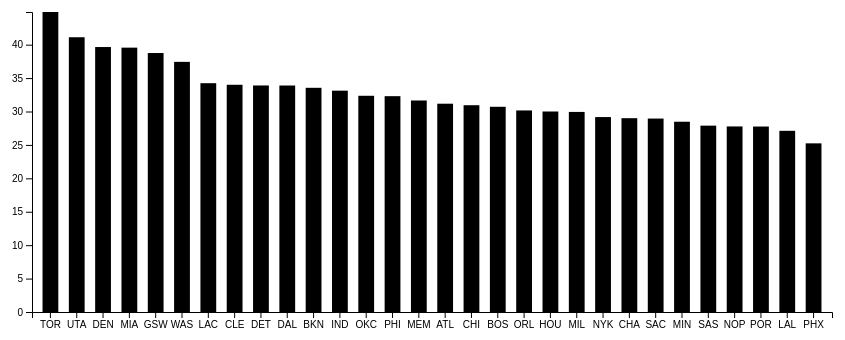
D3 v4 page, settled after 360 driven frames (6 s of simulated time); the page loaded 1 data file(s).


        var svg = d3.select("svg"),
        margin = 200,
        width = svg.attr("width") - margin,
        height = svg.attr("height") - margin;


        var xScale = d3.scaleBand().range ([0, width]).padding(0.4),
            yScale = d3.scaleLinear().range ([height, 0]);

        var g = svg.append("g")
            .attr("transform", "translate(" + 100 + "," + 100 + ")");
        
        d3.csv("player_info.csv", function(error, data) {
            console.log(data[0]);

            var draftAvgByTeam = d3.nest()
            .key(function(d) { return d.TEAM_ABBREVIATION; })
            .rollup(function(v) { return d3.mean(v, function(d) { return d.DRAFT_NUMBER; }); })
            .entries(data)
            .sort((a, b) => d3.descending(a.value, b.value));

            console.log(JSON.stringify(draftAvgByTeam));
            console.log(draftAvgByTeam.length);

            xScale.domain(draftAvgByTeam.map(function(d) { return d.key; }));
            yScale.domain([0, d3.max(draftAvgByTeam, function(d) { return d.value; })]);

            g.append("g")
            .attr("transform", "translate(0," + height + ")")
            .call(d3.axisBottom(xScale));

            g.append("g")
            .call(d3.axisLeft(yScale).tickFormat(function(d){
                return d;
            }).ticks(10))
            .append("text")
            .attr("y", 6)
            .attr("dy", "0.71em")
            .attr("text-anchor", "end")
            .text("value");


            g.selectAll(".bar")
            .data(draftAvgByTeam)
            .enter().append("rect")
            .attr("class", "bar")
            .attr("x", function(d) { return xScale(d.key); })
            .attr("y", function(d) { return yScale(d.value); })
            .attr("width", xScale.bandwidth())
            .attr("height", function(d) { return height - yScale(d.value); });

            });

    

### data: player_info.csv
, PLAYER_ID, PLAYER_NAME, TEAM_ID, TEAM_ABBREVIATION, DRAFT_YEAR, DRAFT_ROUND, DRAFT_NUMBER
0, 203932, Aaron Gordon, 1610612753, ORL, 2014, 1, 4
1, 1628988, Aaron Holiday, 1610612754, IND, 2018, 1, 23
2, 1627846, Abdel Nader, 1610612760, OKC, 2016, 2, 58
3, 1629690, Adam Mokoka, 1610612741, CHI, Undrafted, 3, 61
4, 1629678, Admiral Schofield, 1610612764, WAS, 2019, 2, 42
5, 201143, Al Horford, 1610612755, PHI, 2007, 1, 3
6, 202329, Al-Farouq Aminu, 1610612753, ORL, 2010, 1, 8
7, 202692, Alec Burks, 1610612755, PHI, 2011, 1, 12
8, 1629346, Alen Smailagic, 1610612744, GSW, 2019, 2, 39
9, 1627936, Alex Caruso, 1610612747, LAL, Undrafted, 3, 61
10, 203458, Alex Len, 1610612758, SAC, 2013, 1, 5
11, 1628035, Alfonzo McKinnie, 1610612739, CLE, Undrafted, 3, 61
12, 1628993, Alize Johnson, 1610612754, IND, 2018, 2, 50
13, 203459, Allen Crabbe, 1610612750, MIN, 2013, 2, 31
14, 1629019, Allonzo Trier, 1610612752, NYK, Undrafted, 3, 61
15, 1628518, Amile Jefferson, 1610612753, ORL, Undrafted, 3, 61
16, 1629599, Amir Coffey, 1610612746, LAC, Undrafted, 3, 61
17, 203083, Andre Drummond, 1610612739, CLE, 2012, 1, 9
18, 2738, Andre Iguodala, 1610612748, MIA, 2004, 1, 9
19, 203460, Andre Roberson, 1610612760, OKC, 2013, 1, 26
20, 203952, Andrew Wiggins, 1610612744, GSW, 2014, 1, 1
21, 1629014, Anfernee Simons, 1610612757, POR, 2018, 1, 24
22, 1627790, Ante Zizic, 1610612739, CLE, 2016, 1, 23
23, 203076, Anthony Davis, 1610612747, LAL, 2012, 1, 1
24, 201229, Anthony Tolliver, 1610612763, MEM, Undrafted, 3, 61
25, 1628499, Antonius Cleveland, 1610612742, DAL, Undrafted, 3, 61
26, 1628394, Anzejs Pasecniks, 1610612764, WAS, 2017, 1, 25
27, 203382, Aron Baynes, 1610612756, PHX, Undrafted, 3, 61
28, 203085, Austin Rivers, 1610612745, HOU, 2012, 1, 10
29, 202340, Avery Bradley, 1610612747, LAL, 2010, 1, 19
30, 1629168, BJ Johnson, 1610612753, ORL, Undrafted, 3, 61
31, 1628389, Bam Adebayo, 1610612748, MIA, 2017, 1, 14
32, 203463, Ben McLemore, 1610612745, HOU, 2013, 1, 7
33, 1627732, Ben Simmons, 1610612755, PHI, 2016, 1, 1
34, 202687, Bismack Biyombo, 1610612766, CHA, 2011, 1, 7
35, 201933, Blake Griffin, 1610612765, DET, 2009, 1, 1
36, 1626246, Boban Marjanovic, 1610612742, DAL, Undrafted, 3, 61
37, 1626171, Bobby Portis, 1610612752, NYK, 2015, 1, 22
38, 203992, Bogdan Bogdanovic, 1610612758, SAC, 2014, 1, 27
39, 202711, Bojan Bogdanovic, 1610612762, UTA, 2011, 2, 31
40, 1629626, Bol Bol, 1610612743, DEN, 2019, 2, 44
41, 202954, Brad Wanamaker, 1610612738, BOS, Undrafted, 3, 61
42, 203078, Bradley Beal, 1610612764, WAS, 2012, 1, 3
43, 1629634, Brandon Clarke, 1610612763, MEM, 2019, 1, 21
44, 1629164, Brandon Goodwin, 1610612737, ATL, Undrafted, 3, 61
45, 1627742, Brandon Ingram, 1610612740, NOP, 2016, 1, 2
46, 202688, Brandon Knight, 1610612765, DET, 2011, 1, 8
47, 1628968, Brian Bowen II, 1610612754, IND, Undrafted, 3, 61
48, 201572, Brook Lopez, 1610612749, MIL, 2008, 1, 10
49, 1628971, Bruce Brown, 1610612765, DET, 2018, 2, 42
50, 203998, Bruno Caboclo, 1610612745, HOU, 2014, 1, 20
51, 1628981, Bruno Fernando, 1610612737, ATL, 2019, 2, 34
52, 1627854, Bryn Forbes, 1610612759, SAS, Undrafted, 3, 61
53, 1627741, Buddy Hield, 1610612758, SAC, 2016, 1, 6
54, 203468, CJ McCollum, 1610612757, POR, 2013, 1, 10
55, 101139, CJ Miles, 1610612764, WAS, 2005, 2, 34
56, 1628997, Caleb Martin, 1610612766, CHA, Undrafted, 3, 61
57, 1628403, Caleb Swanigan, 1610612757, POR, 2017, 1, 26
58, 1629629, Cam Reddish, 1610612737, ATL, 2019, 1, 10
59, 1629661, Cameron Johnson, 1610612756, PHX, 2019, 1, 11
... 469 more rows